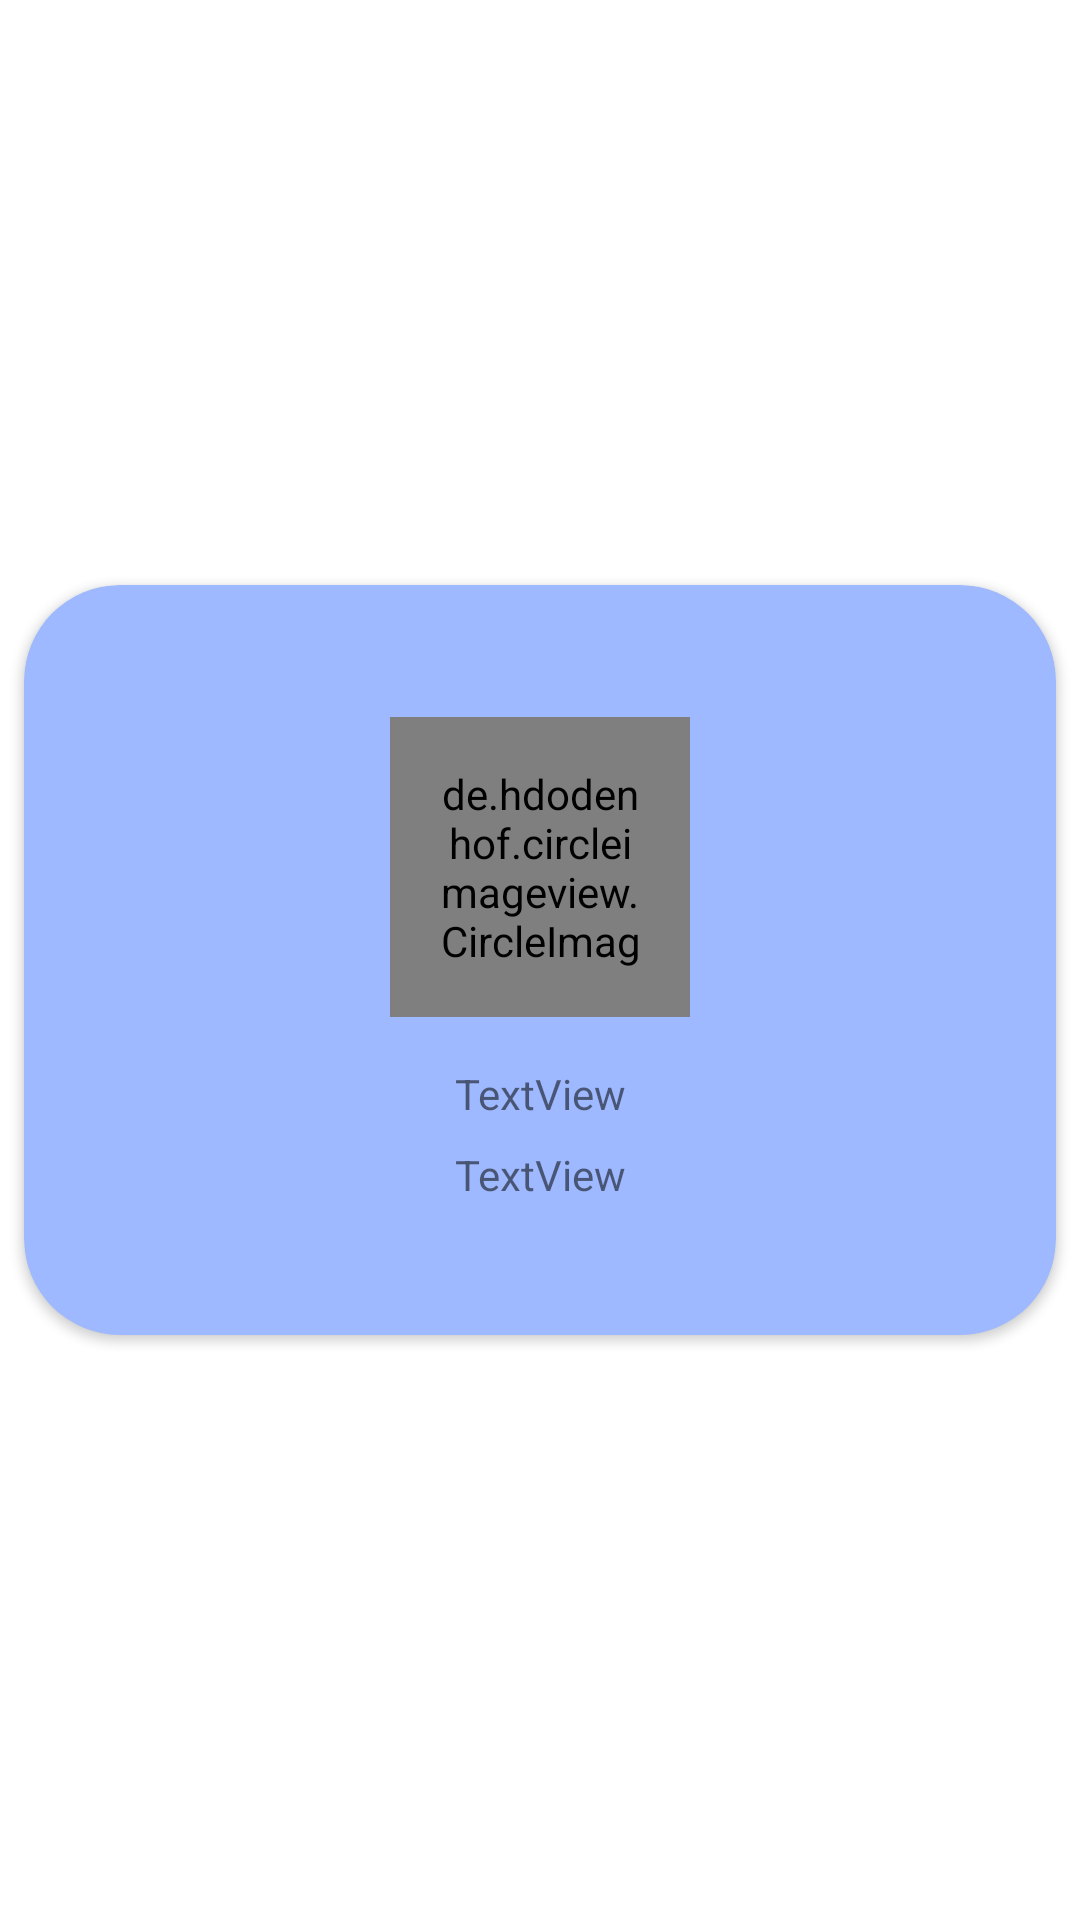

This screen was rendered from an Android layout file. Write that file and the resources it references.
<!-- AndroidManifest.xml: application theme Theme.MyApplicationSchool -->
<!-- res/layout/category_item.xml -->
<?xml version="1.0" encoding="utf-8"?>
<androidx.constraintlayout.widget.ConstraintLayout xmlns:android="http://schemas.android.com/apk/res/android"
    xmlns:app="http://schemas.android.com/apk/res-auto"
    xmlns:tools="http://schemas.android.com/tools"
    android:id="@+id/category_item"
    android:layout_width="match_parent"
    android:layout_height="wrap_content">

    <androidx.cardview.widget.CardView
        android:layout_width="match_parent"
        android:layout_height="wrap_content"
        android:layout_marginStart="8dp"
        android:layout_marginLeft="8dp"
        android:layout_marginTop="8dp"
        android:layout_marginEnd="8dp"
        android:layout_marginRight="8dp"
        android:layout_marginBottom="8dp"
        android:backgroundTint="@color/purple_200"
        app:cardCornerRadius="32dp"
        app:layout_constraintBottom_toBottomOf="parent"
        app:layout_constraintEnd_toEndOf="parent"
        app:layout_constraintStart_toStartOf="parent"
        app:layout_constraintTop_toTopOf="parent">

        <androidx.constraintlayout.widget.ConstraintLayout
            android:layout_width="match_parent"
            android:layout_height="match_parent">


            <de.hdodenhof.circleimageview.CircleImageView
                android:id="@+id/imageView_category"
                android:layout_width="100dp"
                android:layout_height="100dp"
                android:layout_marginTop="44dp"
                android:padding="16dp"
                android:background="@drawable/bg_circle_white"
                app:layout_constraintEnd_toEndOf="parent"
                app:layout_constraintStart_toStartOf="parent"
                app:layout_constraintTop_toTopOf="parent"
                tools:src="@drawable/profile" />

            <TextView
                android:id="@+id/textView_sub_title"
                android:layout_width="0dp"
                android:layout_height="wrap_content"
                android:layout_marginStart="32dp"
                android:layout_marginLeft="32dp"
                android:layout_marginTop="8dp"
                android:layout_marginEnd="32dp"
                android:layout_marginRight="32dp"
                android:layout_marginBottom="44dp"
                android:gravity="center"
                android:text="TextView"
                app:layout_constraintBottom_toBottomOf="parent"
                app:layout_constraintEnd_toEndOf="parent"
                app:layout_constraintStart_toStartOf="parent"
                app:layout_constraintTop_toBottomOf="@+id/textView_title" />

            <TextView
                android:id="@+id/textView_title"
                android:layout_width="0dp"
                android:layout_height="wrap_content"
                android:layout_marginStart="32dp"
                android:layout_marginLeft="32dp"
                android:layout_marginTop="16dp"
                android:layout_marginEnd="32dp"
                android:layout_marginRight="32dp"
                android:gravity="center"
                android:text="TextView"
                app:layout_constraintEnd_toEndOf="parent"
                app:layout_constraintStart_toStartOf="parent"
                app:layout_constraintTop_toBottomOf="@+id/imageView_category" />

        </androidx.constraintlayout.widget.ConstraintLayout>
    </androidx.cardview.widget.CardView>
</androidx.constraintlayout.widget.ConstraintLayout>
<!-- resources referenced by this layout -->
<resources>
  <color name="purple_200">#9EB9FF</color>
  <!-- drawable bg_circle_white (drawable) -->
  <?xml version="1.0" encoding="utf-8"?>
  <shape xmlns:android="http://schemas.android.com/apk/res/android"
      android:shape="oval">
   <solid
       android:color="@color/white"/>
  
      <size
          android:height="100dp"
          android:width="100dp"/>
  </shape>
  <style name="Theme.MyApplicationSchool" parent="Theme.MaterialComponents.DayNight.NoActionBar">
          
          <item name="colorPrimary">@color/purple_500</item>
          <item name="colorPrimaryVariant">@color/purple_700</item>
          <item name="colorOnPrimary">@color/white</item>
          
          <item name="colorSecondary">@color/teal_200</item>
          <item name="colorSecondaryVariant">@color/teal_700</item>
          <item name="colorOnSecondary">@color/black</item>
          
          <item name="android:statusBarColor" tools:targetApi="l">?attr/colorPrimaryVariant</item>
          
      </style>
  <color name="white">#FFFFFFFF</color>
  <color name="purple_500">#3970FF</color>
  <color name="purple_700">#3970FF</color>
  <color name="teal_200">#B6C0CF</color>
  <color name="teal_700">#556CA6</color>
  <color name="black">#000000</color>
</resources>
